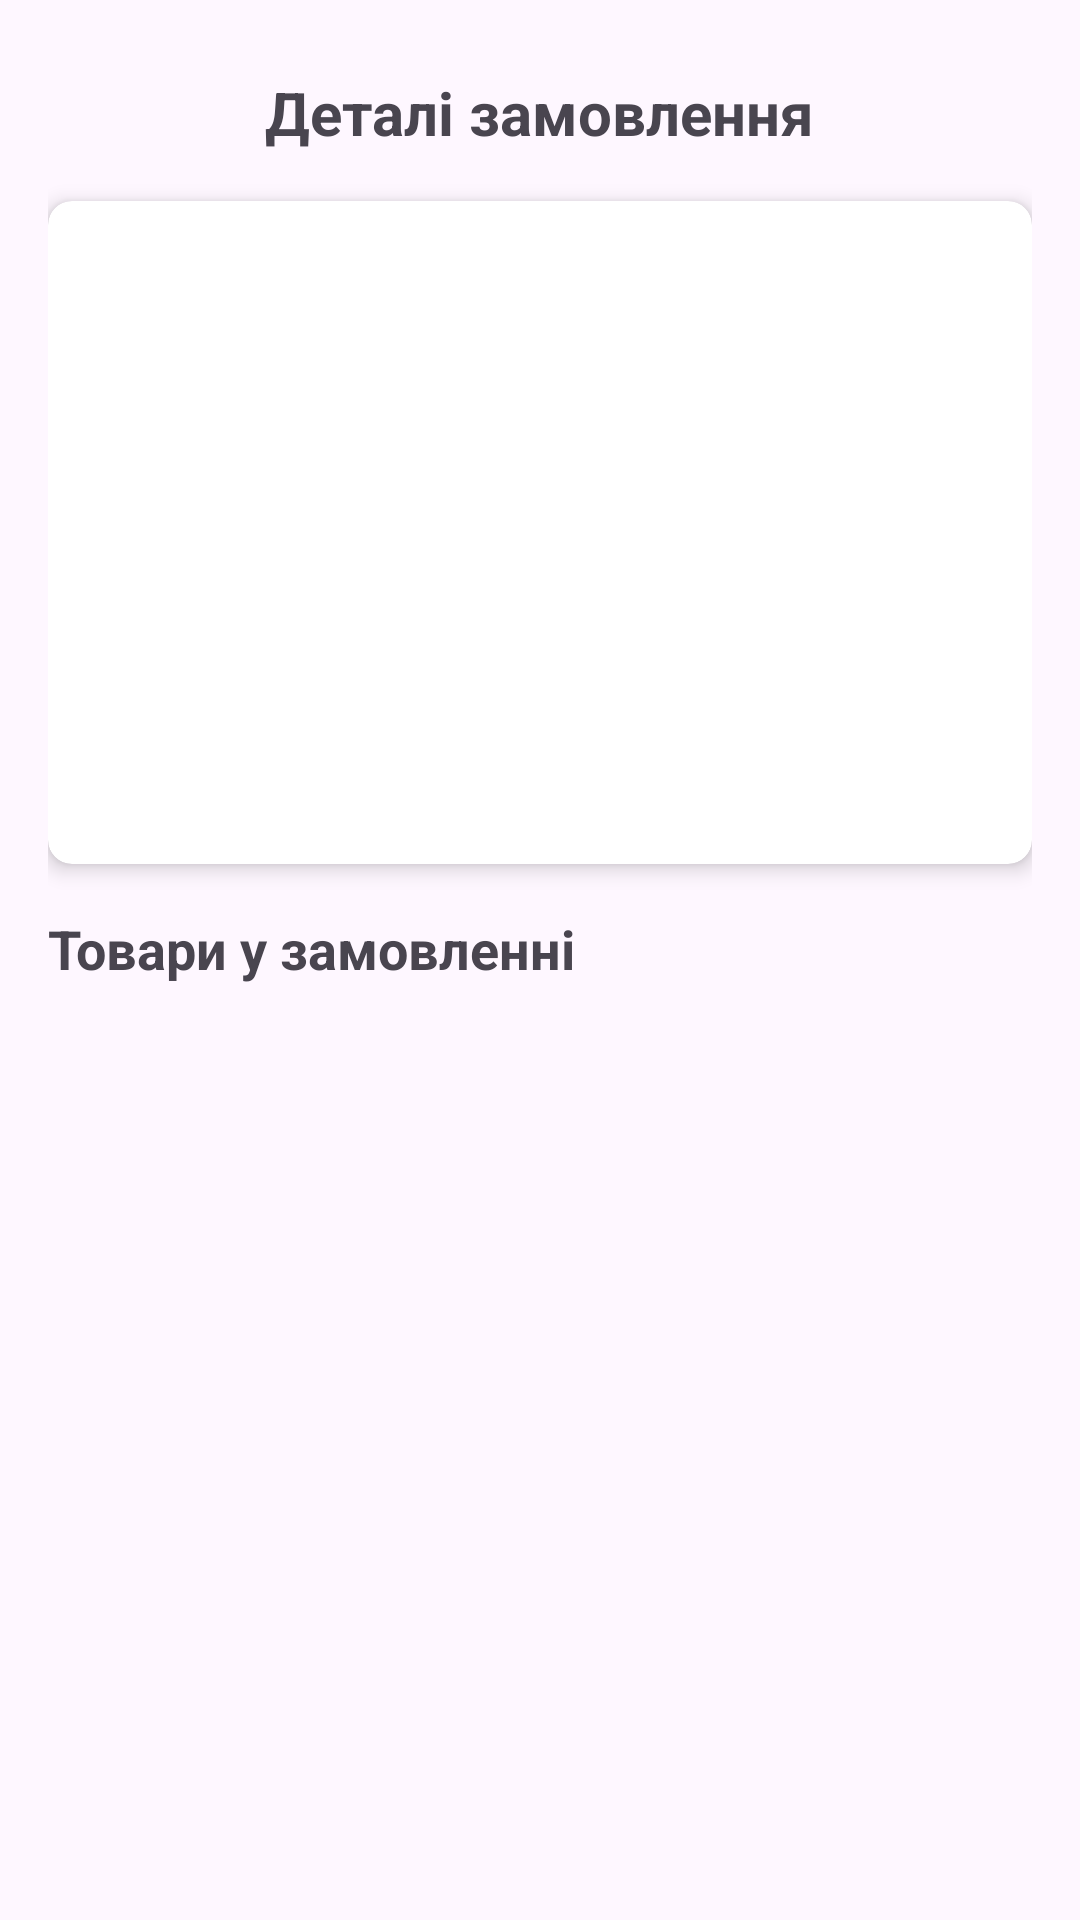

Here is an Android app screen rendered from its layout file. Give the layout XML and the strings, colors and styles it references.
<!-- AndroidManifest.xml: application theme Theme.Tutor -->
<!-- res/layout/fragment_order_detail.xml -->
<?xml version="1.0" encoding="utf-8"?>
<androidx.constraintlayout.widget.ConstraintLayout xmlns:android="http://schemas.android.com/apk/res/android"
    xmlns:app="http://schemas.android.com/apk/res-auto"
    xmlns:tools="http://schemas.android.com/tools"
    android:layout_width="match_parent"
    android:layout_height="match_parent"
    android:padding="16dp"
    tools:context=".ui.client.OrderDetailFragment">

    <ImageButton
        android:id="@+id/backBtn"
        android:layout_width="wrap_content"
        android:layout_height="wrap_content"
        android:background="?attr/selectableItemBackgroundBorderless"
        android:contentDescription="@string/back"
        android:src="@drawable/ic_round_arrow_back"
        app:layout_constraintStart_toStartOf="parent"
        app:layout_constraintTop_toTopOf="parent" />

    <TextView
        android:id="@+id/orderDetailsTitleTv"
        android:layout_width="wrap_content"
        android:layout_height="wrap_content"
        android:layout_marginTop="8dp"
        android:text="Деталі замовлення"
        android:textSize="20sp"
        android:textStyle="bold"
        app:layout_constraintEnd_toEndOf="parent"
        app:layout_constraintStart_toStartOf="parent"
        app:layout_constraintTop_toTopOf="parent" />

    <androidx.cardview.widget.CardView
        android:id="@+id/orderInfoCard"
        android:layout_width="match_parent"
        android:layout_height="wrap_content"
        android:layout_marginTop="16dp"
        app:cardCornerRadius="8dp"
        app:cardElevation="4dp"
        app:layout_constraintTop_toBottomOf="@id/orderDetailsTitleTv">

        <LinearLayout
            android:layout_width="match_parent"
            android:layout_height="wrap_content"
            android:orientation="vertical"
            android:padding="16dp">

            <TextView
                android:id="@+id/orderIdTv"
                android:layout_width="match_parent"
                android:layout_height="wrap_content"
                android:textSize="16sp"
                android:textStyle="bold"
                tools:text="Замовлення #1234" />

            <TextView
                android:id="@+id/orderDateTv"
                android:layout_width="match_parent"
                android:layout_height="wrap_content"
                android:layout_marginTop="8dp"
                tools:text="01.01.2023 15:30" />

            <TextView
                android:id="@+id/statusTv"
                android:layout_width="match_parent"
                android:layout_height="wrap_content"
                android:layout_marginTop="8dp"
                android:textStyle="bold"
                tools:text="Підтверджено" />

            <TextView
                android:id="@+id/addressTv"
                android:layout_width="match_parent"
                android:layout_height="wrap_content"
                android:layout_marginTop="8dp"
                tools:text="вул. Шевченка, 10, м. Київ" />

            <TextView
                android:id="@+id/phoneTv"
                android:layout_width="match_parent"
                android:layout_height="wrap_content"
                android:layout_marginTop="8dp"
                tools:text="+380991234567" />

            <TextView
                android:id="@+id/itemsCountTv"
                android:layout_width="match_parent"
                android:layout_height="wrap_content"
                android:layout_marginTop="8dp"
                tools:text="3 товари" />

            <TextView
                android:id="@+id/totalPriceTv"
                android:layout_width="match_parent"
                android:layout_height="wrap_content"
                android:layout_marginTop="8dp"
                android:textSize="18sp"
                android:textStyle="bold"
                tools:text="1500.00 грн" />
        </LinearLayout>
    </androidx.cardview.widget.CardView>

    <TextView
        android:id="@+id/orderItemsTitleTv"
        android:layout_width="wrap_content"
        android:layout_height="wrap_content"
        android:layout_marginTop="16dp"
        android:text="Товари у замовленні"
        android:textSize="18sp"
        android:textStyle="bold"
        app:layout_constraintStart_toStartOf="parent"
        app:layout_constraintTop_toBottomOf="@id/orderInfoCard" />

    <androidx.recyclerview.widget.RecyclerView
        android:id="@+id/orderItemsRecyclerView"
        android:layout_width="match_parent"
        android:layout_height="0dp"
        android:layout_marginTop="8dp"
        app:layout_constraintBottom_toBottomOf="parent"
        app:layout_constraintTop_toBottomOf="@id/orderItemsTitleTv"
        tools:listitem="@layout/item_order_item" />

</androidx.constraintlayout.widget.ConstraintLayout>
<!-- res/layout/item_order_item.xml (included above) -->
<?xml version="1.0" encoding="utf-8"?>
<androidx.cardview.widget.CardView xmlns:android="http://schemas.android.com/apk/res/android"
    xmlns:app="http://schemas.android.com/apk/res-auto"
    xmlns:tools="http://schemas.android.com/tools"
    android:layout_width="match_parent"
    android:layout_height="wrap_content"
    android:layout_marginVertical="4dp"
    app:cardCornerRadius="8dp"
    app:cardElevation="2dp">

    <androidx.constraintlayout.widget.ConstraintLayout
        android:layout_width="match_parent"
        android:layout_height="wrap_content"
        android:padding="8dp">

        <ImageView
            android:id="@+id/gameImageView"
            android:layout_width="80dp"
            android:layout_height="80dp"
            android:contentDescription="@string/game_image"
            android:scaleType="centerCrop"
            app:layout_constraintStart_toStartOf="parent"
            app:layout_constraintTop_toTopOf="parent"
            tools:src="@drawable/placeholder_game" />

        <TextView
            android:id="@+id/gameNameTv"
            android:layout_width="0dp"
            android:layout_height="wrap_content"
            android:layout_marginStart="8dp"
            android:ellipsize="end"
            android:maxLines="2"
            android:textSize="16sp"
            android:textStyle="bold"
            app:layout_constraintEnd_toEndOf="parent"
            app:layout_constraintStart_toEndOf="@id/gameImageView"
            app:layout_constraintTop_toTopOf="parent"
            tools:text="Назва гри" />

        <TextView
            android:id="@+id/quantityTv"
            android:layout_width="wrap_content"
            android:layout_height="wrap_content"
            android:layout_marginStart="8dp"
            android:layout_marginTop="4dp"
            app:layout_constraintStart_toEndOf="@id/gameImageView"
            app:layout_constraintTop_toBottomOf="@id/gameNameTv"
            tools:text="2 шт." />

        <TextView
            android:id="@+id/pricePerUnitTv"
            android:layout_width="wrap_content"
            android:layout_height="wrap_content"
            android:layout_marginStart="8dp"
            android:layout_marginTop="4dp"
            app:layout_constraintStart_toEndOf="@id/gameImageView"
            app:layout_constraintTop_toBottomOf="@id/quantityTv"
            tools:text="500.00 грн/шт." />

        <TextView
            android:id="@+id/totalItemPriceTv"
            android:layout_width="wrap_content"
            android:layout_height="wrap_content"
            android:layout_marginTop="4dp"
            android:textStyle="bold"
            app:layout_constraintEnd_toEndOf="parent"
            app:layout_constraintTop_toBottomOf="@id/pricePerUnitTv"
            tools:text="1000.00 грн" />

    </androidx.constraintlayout.widget.ConstraintLayout>
</androidx.cardview.widget.CardView>
<!-- resources referenced by this layout -->
<resources>
  <!-- drawable placeholder_game (drawable) -->
  <vector xmlns:android="http://schemas.android.com/apk/res/android"
      android:width="24dp"
      android:height="24dp"
      android:viewportWidth="24"
      android:viewportHeight="24"
      android:tint="?attr/colorControlNormal">
      <path
          android:fillColor="@android:color/darker_gray"
          android:pathData="M22,13h-8v-2h8v2zM22,7h-8v2h8L22,7zM14,17h8v-2h-8v2zM12,9v6c0,1.1 -0.9,2 -2,2L4,17c-1.1,0 -2,-0.9 -2,-2L2,9c0,-1.1 0.9,-2 2,-2h6c1.1,0 2,0.9 2,2zM10.5,15l-2.25,-3 -1.75,2.26 -1.25,-1.51L3.5,15h7z"/>
  </vector>
  <string name="back">back</string>
  <string name="game_image">Game</string>
  <style name="Theme.Tutor" parent="Base.Theme.Tutor" />
  <style name="Base.Theme.Tutor" parent="Theme.Material3.DayNight.NoActionBar">
          
          
      </style>
</resources>
